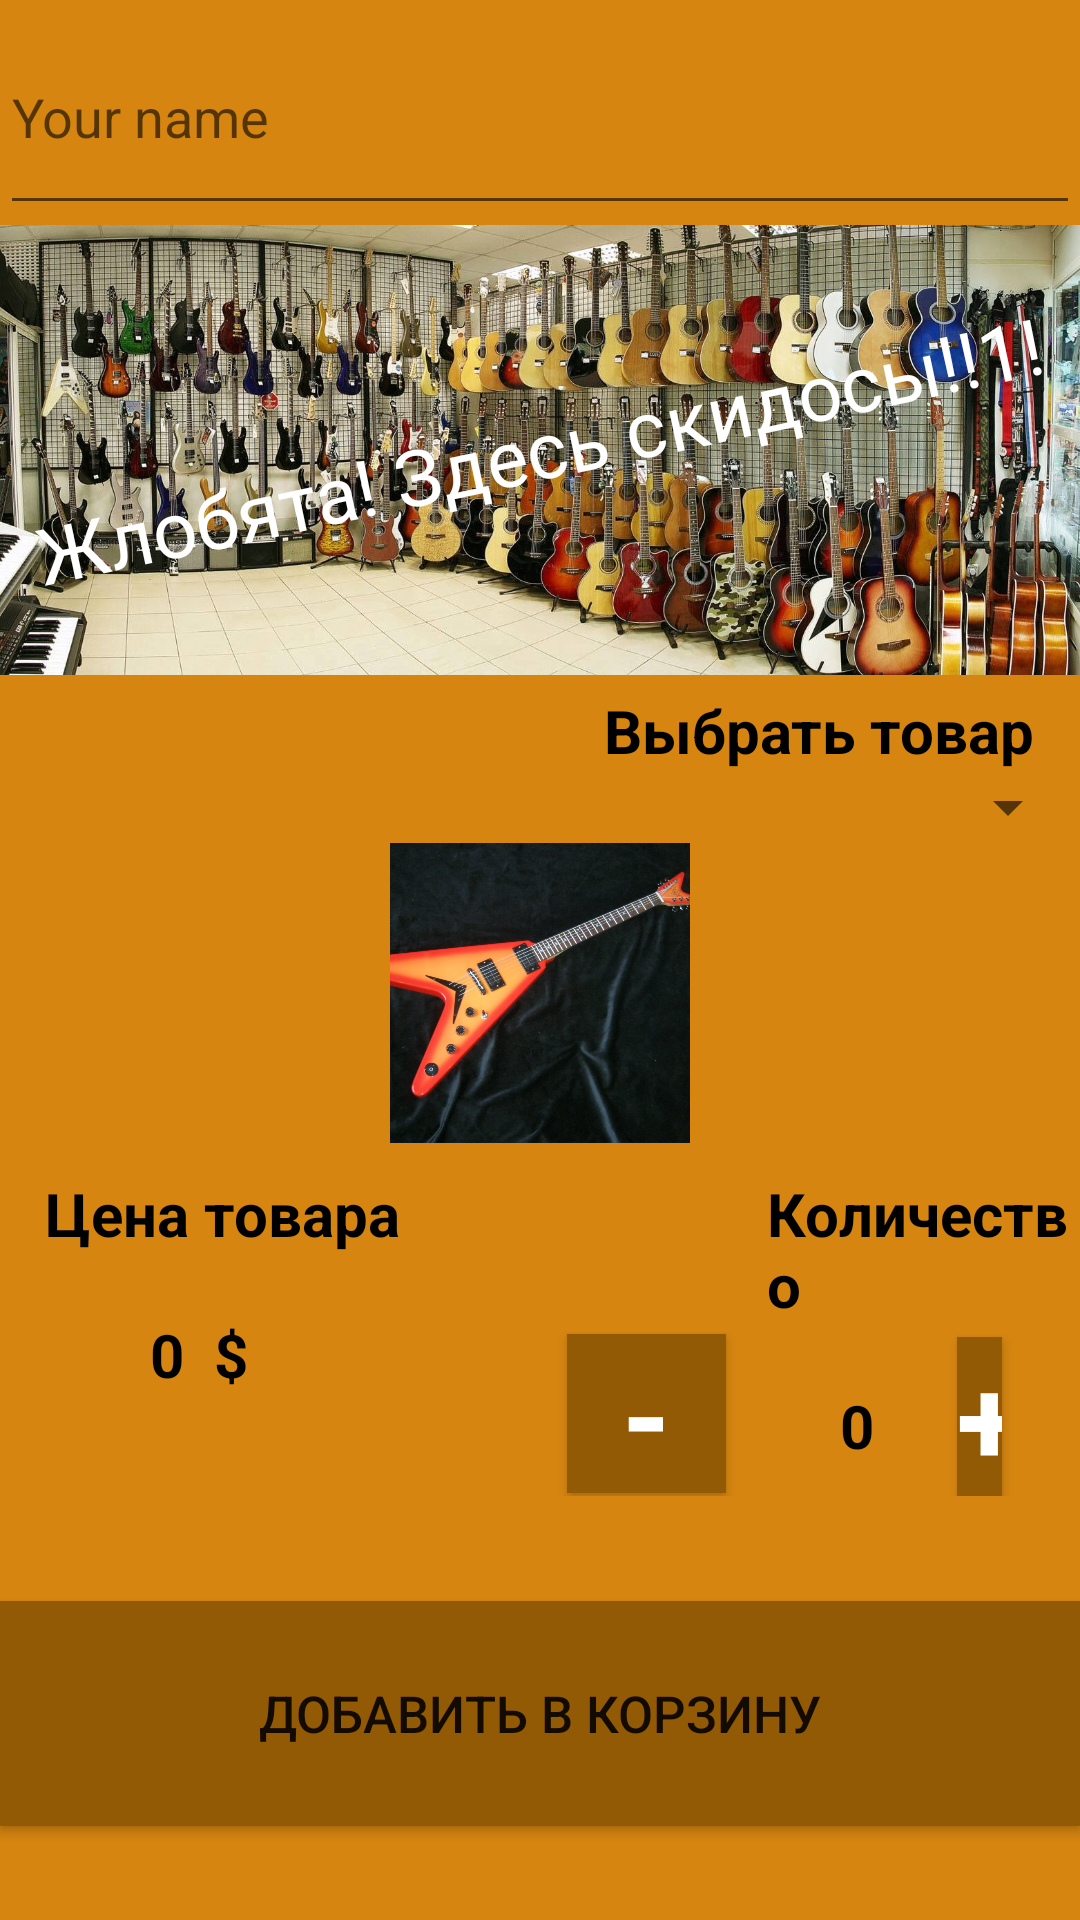

This screen was rendered from an Android layout file. Write that file and the resources it references.
<!-- AndroidManifest.xml: application theme Theme.MusicMall -->
<!-- res/layout/activity_main.xml -->
<?xml version="1.0" encoding="utf-8"?>
<LinearLayout xmlns:android="http://schemas.android.com/apk/res/android"
    xmlns:app="http://schemas.android.com/apk/res-auto"
    xmlns:tools="http://schemas.android.com/tools"
    android:layout_margin="7dp"
    android:orientation="vertical"
    android:layout_width="match_parent"
    android:layout_height="match_parent"
    tools:context=".MainActivity"
    android:background="@color/white">

    <EditText
        android:id="@+id/editTextTextPersonName"
        android:hint="Your name"
        android:layout_width="match_parent"
        android:layout_height="75dp"
        android:ems="11"
        android:inputType="textPersonName"
        />

    <RelativeLayout
        android:layout_width="match_parent"
        android:layout_height="wrap_content">

        <ImageView
            android:scaleType="centerCrop"
            android:src="@drawable/musicshop_2gis_ua"
            android:layout_width="match_parent"
            android:layout_height="150dp"
            />

        <TextView
            android:layout_width="wrap_content"
            android:layout_height="wrap_content"
            android:layout_centerInParent="true"
            android:fontFamily="@font/amita_bold"
            android:text="Жлобята! Здесь скидосы!!1!"
            android:textColor="#FFFFFF"
            android:rotation="-12"
            android:textSize="26sp" />
    </RelativeLayout>

    <TextView
        android:layout_width="wrap_content"
        android:layout_height="wrap_content"
        android:layout_gravity="end"
        android:layout_marginTop="5dp"
        android:layout_marginEnd="15dp"
        android:text="Выбрать товар"
        android:textColor="@color/black"
        android:textSize="20sp"
        android:textStyle="bold" />

    <Spinner
        android:id="@+id/spinner"
        android:layout_width="match_parent"
        android:layout_height="wrap_content"/>

    <ImageView
        android:id="@+id/goodsImageView"
        android:layout_width="100dp"
        android:layout_height="100dp"
        android:layout_gravity="center_horizontal"
        android:scaleType="centerCrop"
        android:src="@drawable/guitar" />

    <RelativeLayout
        android:layout_width="match_parent"
        android:layout_height="wrap_content">

        <TextView
            android:id="@+id/priceTitle"
            android:layout_width="wrap_content"
            android:layout_height="wrap_content"
            android:layout_marginStart="15dp"
            android:layout_marginTop="10dp"
            android:text="Цена товара"
            android:textColor="@color/black"
            android:textSize="20sp"
            android:textStyle="bold" />

        <TextView
            android:id="@+id/priceTextView"
            android:layout_width="wrap_content"
            android:layout_height="wrap_content"
            android:layout_below="@id/priceTitle"
            android:layout_marginStart="50dp"
            android:layout_marginTop="20dp"
            android:text="0"
            android:textColor="@color/black"
            android:textSize="20sp"
            android:textStyle="bold" />

        <TextView
            android:id="@+id/currency"
            android:layout_width="wrap_content"
            android:layout_height="wrap_content"
            android:layout_below="@id/priceTitle"
            android:layout_marginStart="10dp"
            android:layout_marginTop="20dp"
            android:layout_toRightOf="@id/priceTextView"
            android:text="$"
            android:textColor="@color/black"
            android:textSize="20sp"
            android:textStyle="bold" />

        <TextView
            android:id="@+id/quantity"
            android:layout_width="wrap_content"
            android:layout_height="wrap_content"
            android:layout_marginStart="122dp"
            android:layout_marginLeft="96dp"
            android:layout_marginTop="10dp"
            android:layout_toRightOf="@id/priceTitle"
            android:text="Количество"
            android:textColor="@color/black"
            android:textSize="20sp"
            android:textStyle="bold" />

        <Button
            android:id="@+id/minus"
            android:layout_width="53dp"
            android:layout_height="53dp"
            android:layout_below="@id/quantity"
            android:layout_alignParentStart="true"
            android:layout_marginStart="189dp"
            android:layout_marginLeft="107dp"
            android:layout_marginTop="3dp"
            android:layout_toRightOf="@id/currency"
            android:background="#935A05"
            android:clickable="true"
            android:onClick="decrease"
            android:text="-"
            android:textColor="#FFFFFF"
            android:textSize="40sp"
            android:textStyle="bold" />

        <TextView
            android:id="@+id/quantityTextView"
            android:layout_width="wrap_content"
            android:layout_height="wrap_content"
            android:layout_below="@id/quantity"
            android:layout_alignParentStart="true"
            android:layout_marginStart="280dp"
            android:layout_marginLeft="38dp"
            android:layout_marginTop="20dp"
            android:layout_toRightOf="@id/minus"
            android:text="0"
            android:textColor="@color/black"
            android:textSize="20sp"
            android:textStyle="bold" />

        <Button
            android:id="@+id/plus"
            android:layout_width="53dp"
            android:layout_height="53dp"
            android:layout_below="@id/quantity"
            android:layout_alignParentStart="true"
            android:layout_alignParentEnd="true"
            android:layout_marginStart="319dp"
            android:layout_marginTop="4dp"
            android:layout_marginEnd="26dp"
            android:background="#935A05"
            android:clickable="true"
            android:onClick="increase"
            android:text="+"
            android:textColor="#FFFFFF"
            android:textSize="40sp"
            android:textStyle="bold" />

    </RelativeLayout>

    <Button
        android:id="@+id/goodsToCart"
        android:onClick="goodsToCart"
        android:layout_width="match_parent"
        android:layout_height="75dp"
        android:layout_marginTop="35dp"
        android:background="#935A05"
        android:text="Добавить в корзину"
        android:textSize="17sp" />

</LinearLayout>
<!-- resources referenced by this layout -->
<resources>
  <color name="black">#FF000000</color>
  <color name="white">#D58510</color>
  <!-- drawable guitar: jpg bitmap (drawable, 156760 bytes) -->
  <!-- drawable musicshop_2gis_ua: jpg bitmap (drawable, 352344 bytes) -->
  <style name="Theme.MusicMall" parent="Theme.AppCompat.Light.DarkActionBar">
          
          <item name="colorPrimary">@color/purple_500</item>
          <item name="colorPrimaryDark">@color/purple_700</item>
          <item name="colorAccent">@color/teal_200</item>
          
      </style>
  <color name="purple_500">#FF6200EE</color>
  <color name="purple_700">#FF3700B3</color>
  <color name="teal_200">#FF03DAC5</color>
</resources>
